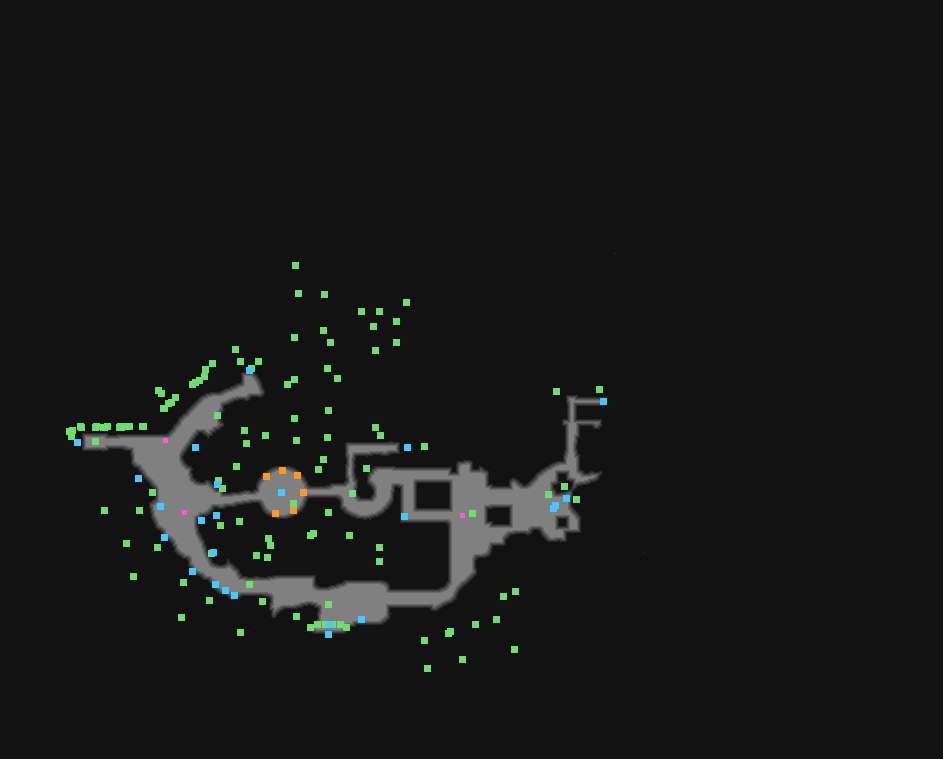

The data file committed next to this chart (first rows):
type	X	Y	rotation	z	height_step	origin	src	who
Metadata/MiscellaneousObjects/AreaTransi…	249	370	4.712	-550.3	70	tile	mountian_town_v01_01.tdt	server
Metadata/MiscellaneousObjects/AreaTransi…	77	442	4.712	-95.63	12	tile	mountian_town_v01_01.tdt	server
Metadata/QuestObjects/Act4/MineEntranceT…	328	634	4.712	-373.1	47	tile	mountian_town_v01_01.tdt	server
Metadata/QuestObjects/Act4/AscentTransit…	603	401	6.283	-577.9	73	tile	mountian_town_v01_01.tdt	server
Metadata/MiscellaneousObjects/Doodad	366	468	4.712	-411.2	52	tile	mountian_town_v01_01.tdt	client
Metadata/MiscellaneousObjects/Doodad	427	668	4.712	-925.4	118	tile	mountian_town_v01_01.tdt	client
Metadata/MiscellaneousObjects/Doodad	514	649	4.712	-896.9	114	tile	mountian_town_v01_01.tdt	client
Metadata/MiscellaneousObjects/Doodad	515	591	4.712	-818.5	104	tile	mountian_town_v01_01.tdt	client
Metadata/MiscellaneousObjects/Doodad	161	393	4.712	-211.5	27	tile	mountian_town_v01_01.tdt	client
Metadata/MiscellaneousObjects/Doodad	268	538	4.712	-259.2	33	tile	mountian_town_v01_01.tdt	client
Metadata/MiscellaneousObjects/Doodad	246	443	4.712	-261.7	33	tile	mountian_town_v01_01.tdt	client
Metadata/MiscellaneousObjects/Doodad	327	437	4.712	-284.1	36	tile	mountian_town_v01_01.tdt	client
Metadata/MiscellaneousObjects/Doodad	424	446	4.712	-457	58	tile	mountian_town_v01_01.tdt	client
Metadata/MiscellaneousObjects/Doodad	328	512	4.712	-775.1	99	tile	mountian_town_v01_01.tdt	client
Metadata/MiscellaneousObjects/Doodad	158	390	4.712	-700.2	89	tile	mountian_town_v01_01.tdt	client
Metadata/MiscellaneousObjects/Doodad	251	368	4.712	-799.5	102	tile	mountian_town_v01_01.tdt	client
Metadata/MiscellaneousObjects/Doodad	256	555	4.712	-367.2	47	tile	mountian_town_v01_01.tdt	client
Metadata/MiscellaneousObjects/Doodad	217	415	4.712	-699.5	89	tile	mountian_town_v01_01.tdt	client
Metadata/MiscellaneousObjects/Doodad	211	553	4.712	-728.7	93	tile	mountian_town_v01_01.tdt	client
Metadata/MiscellaneousObjects/Doodad	328	604	4.712	-762.1	97	tile	mountian_town_v01_01.tdt	client
Metadata/MiscellaneousObjects/Doodad	95	441	4.712	-661.3	84	tile	mountian_town_v01_01.tdt	client
Metadata/MiscellaneousObjects/Doodad	472	513	4.712	-1267	162	tile	mountian_town_v01_01.tdt	client
Metadata/MiscellaneousObjects/Doodad	212	363	4.712	-506	64	tile	mountian_town_v01_01.tdt	client
Metadata/MiscellaneousObjects/Doodad	352	493	4.712	-360.6	46	tile	mountian_town_v01_01.tdt	client
Metadata/MiscellaneousObjects/Doodad	576	499	4.712	-792.1	101	tile	mountian_town_v01_01.tdt	client
Metadata/MiscellaneousObjects/Doodad	157	547	4.712	-498.5	63	tile	mountian_town_v01_01.tdt	client
Metadata/MiscellaneousObjects/Doodad	183	582	4.712	-452.6	57	tile	mountian_town_v01_01.tdt	client
Metadata/MiscellaneousObjects/Doodad	209	600	4.712	-435.8	55	tile	mountian_town_v01_01.tdt	client
Metadata/MiscellaneousObjects/Doodad	139	510	4.712	-522.6	66	tile	mountian_town_v01_01.tdt	client
Metadata/Critters/Swallow/NestLoops/Fly3	126	426	4.221	-291.3	37	tile	mountian_town_v01_01.tdt	client
Metadata/Critters/Swallow/NestLoops/FlyR…	119	427	4.675	-267.2	34	tile	mountian_town_v01_01.tdt	client
Metadata/Critters/Swallow/NestLoops/Fly1	120	426	4.631	-287	36	tile	mountian_town_v01_01.tdt	client
Metadata/Critters/Swallow/NestLoops/Fly2	129	426	4.66	-286	36	tile	mountian_town_v01_01.tdt	client
Metadata/Critters/Swallow/NestLoops/Fly3	143	426	4.31	-106.1	13	tile	mountian_town_v01_01.tdt	client
Metadata/Critters/Swallow/NestLoops/Fly4	142	426	4.034	-57.79	7	tile	mountian_town_v01_01.tdt	client
Metadata/Critters/Swallow/NestLoops/FlyR…	121	427	4.926	-83.45	10	tile	mountian_town_v01_01.tdt	client
Metadata/Critters/Swallow/NestLoops/Fly1	103	427	5.111	-111.1	14	tile	mountian_town_v01_01.tdt	client
Metadata/Critters/Swallow/NestLoops/Fly4	104	427	5.508	-116.8	14	tile	mountian_town_v01_01.tdt	client
Metadata/Critters/Swallow/NestLoops/Fly3	171	402	3.635	-298.4	38	tile	mountian_town_v01_01.tdt	client
Metadata/Critters/Swallow/NestLoops/Fly4	164	408	4.768	-201.3	25	tile	mountian_town_v01_01.tdt	client
Metadata/Critters/Swallow/NestLoops/Fly3	69	431	4.046	-39.32	5	tile	mountian_town_v01_01.tdt	client
Metadata/Critters/Swallow/NestLoops/Fly4	163	408	4.128	-273.2	34	tile	mountian_town_v01_01.tdt	client
Metadata/Critters/Swallow/NestLoops/Fly1	168	403	4.323	-291.4	37	tile	mountian_town_v01_01.tdt	client
Metadata/Critters/Swallow/NestLoops/FlyR…	175	397	3.717	-250.2	32	tile	mountian_town_v01_01.tdt	client
Metadata/Critters/Swallow/NestLoops/FlyR…	192	384	4.34	-274.8	35	tile	mountian_town_v01_01.tdt	client
Metadata/Critters/Swallow/NestLoops/Fly4	195	382	3.95	-301.2	38	tile	mountian_town_v01_01.tdt	client
Metadata/Critters/Swallow/NestLoops/Fly3	199	380	3.99	-308.3	39	tile	mountian_town_v01_01.tdt	client
Metadata/Critters/Swallow/NestLoops/Fly2	204	376	3.717	-299.4	38	tile	mountian_town_v01_01.tdt	client
Metadata/Critters/Swallow/NestLoops/Fly1	205	369	3.195	-301.3	38	tile	mountian_town_v01_01.tdt	client
Metadata/Critters/Swallow/NestLoops/Fly1	72	430	4.404	-9.034	1	tile	mountian_town_v01_01.tdt	client
Metadata/Critters/Swallow/NestLoops/Fly4	81	427	4.266	-54.81	7	tile	mountian_town_v01_01.tdt	client
Metadata/Critters/Swallow/NestLoops/FlyR…	80	426	5.302	-46.63	5	tile	mountian_town_v01_01.tdt	client
Metadata/Critters/Swallow/NestLoops/FlyR…	96	426	4.949	-145	18	tile	mountian_town_v01_01.tdt	client
Metadata/Critters/Swallow/NestLoops/FlyR…	95	427	4.577	-147.2	18	tile	mountian_town_v01_01.tdt	client
Metadata/Critters/Swallow/NestLoops/Fly3	96	426	4.745	-161	20	tile	mountian_town_v01_01.tdt	client
Metadata/Critters/Swallow/NestLoops/Fly4	107	426	4.63	-204.5	26	tile	mountian_town_v01_01.tdt	client
Metadata/MiscellaneousObjects/Doodad	104	510	4.712	-529	67	tile	mountian_town_v01_01.tdt	client
Metadata/MiscellaneousObjects/Doodad	133	576	4.712	-573.3	73	tile	mountian_town_v01_01.tdt	client
Metadata/MiscellaneousObjects/Doodad	181	617	4.712	-566.7	72	tile	mountian_town_v01_01.tdt	client
Metadata/MiscellaneousObjects/Doodad	249	584	4.712	-572.1	73	tile	mountian_town_v01_01.tdt	client
... 91 more rows
